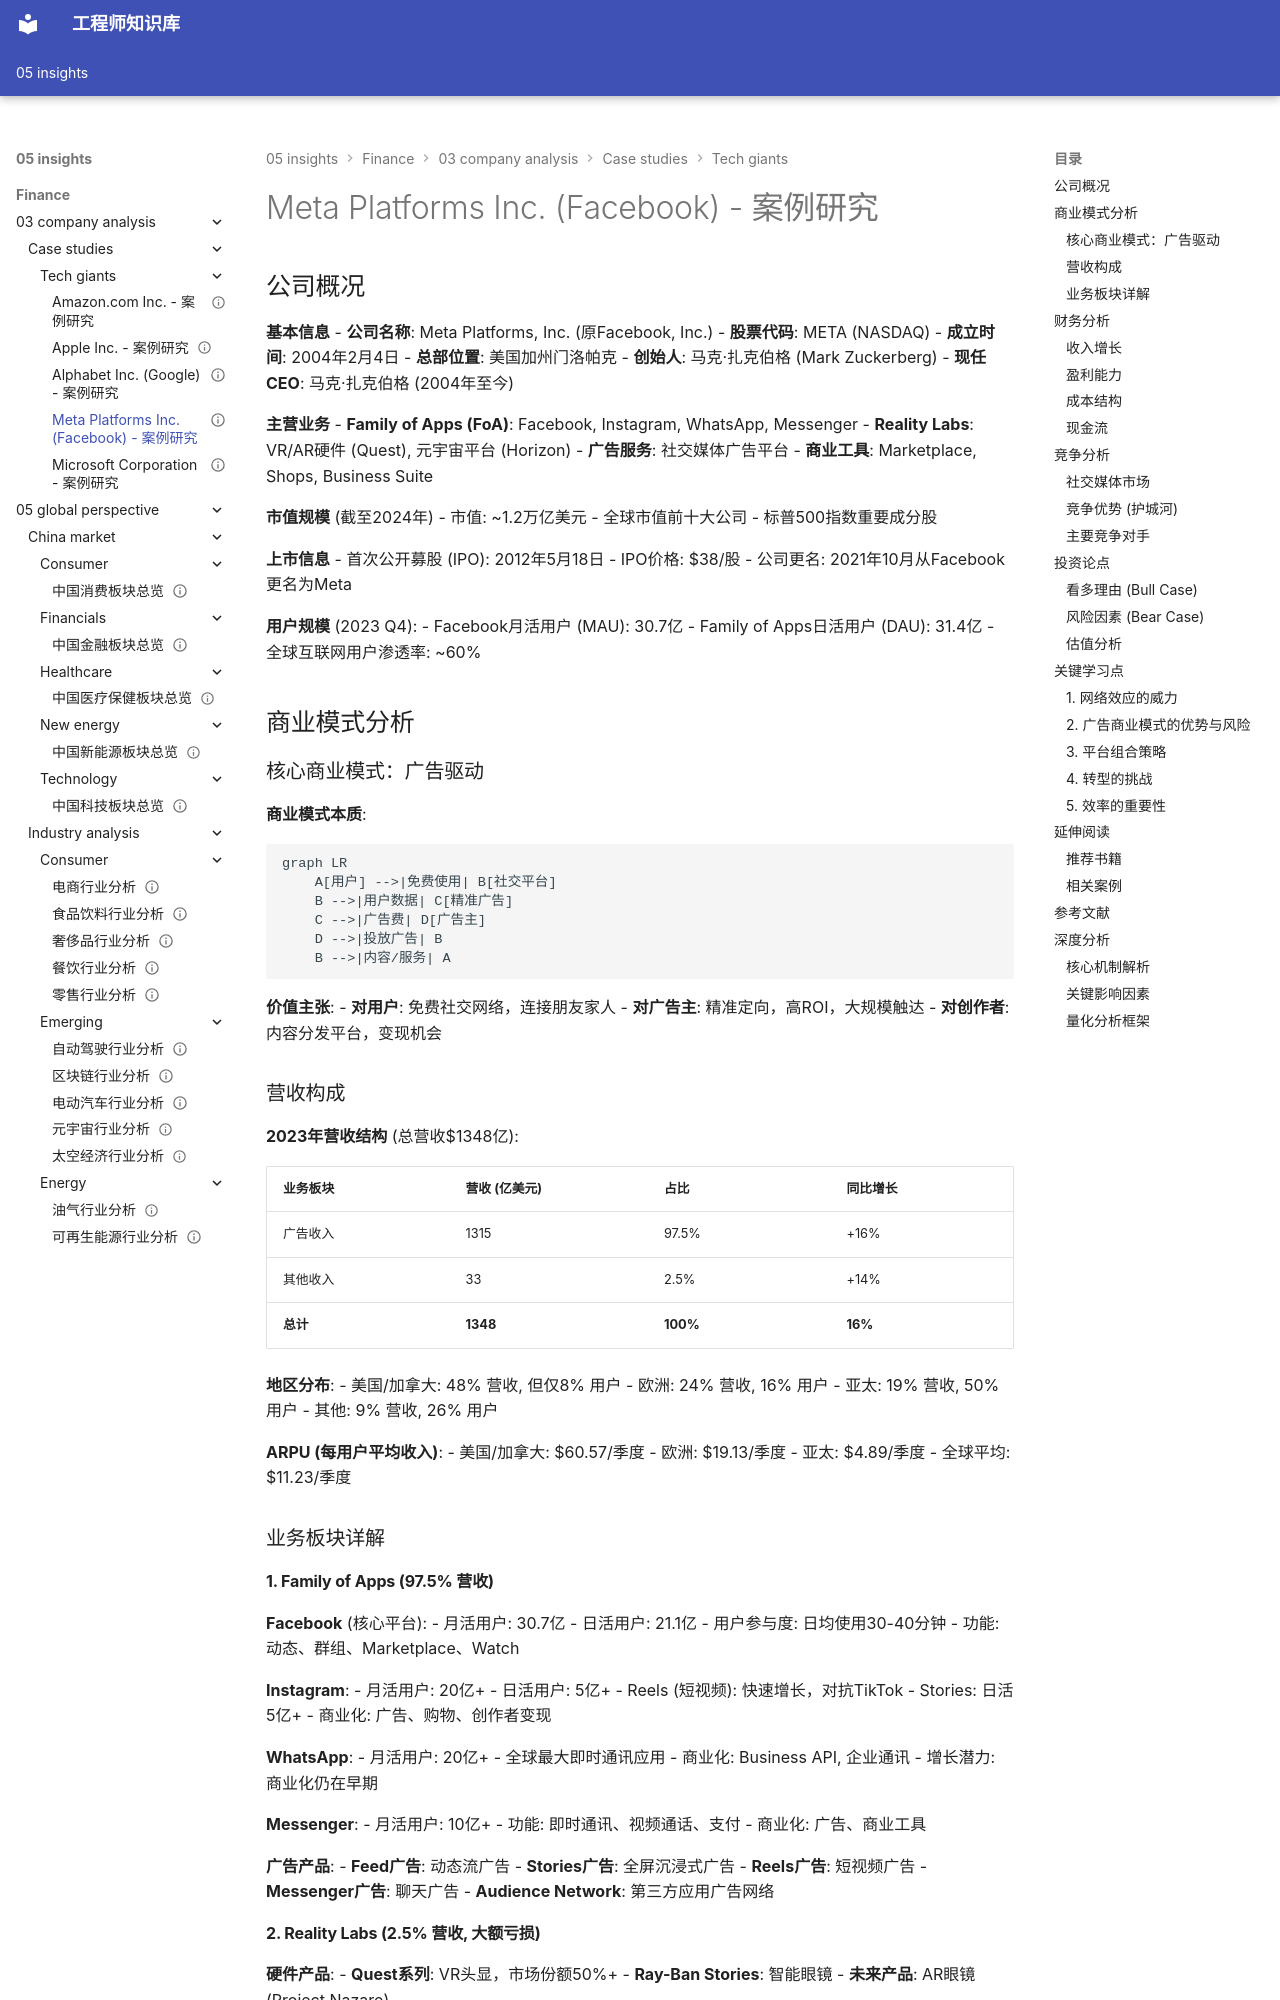

repository: Vuiora/knowledge-os · page: 05-insights/finance/03-company-analysis/case-studies/tech-giants/meta/index.html · generator: mkdocs

---
title: Meta Platforms Inc. (Facebook) - 案例研究
description: Meta/Facebook 公司深度案例分析：社交网络、广告模式、元宇宙转型与投资论点
slug: meta-facebook-case-study
domain: 金融洞察
module: 公司分析
content_type: case-study
skill_level: intermediate
tags:
- 互联网广告
- 元宇宙
- 案例研究
- 社交网络
- 科技行业
- 美国市场
prerequisites:
- financial-statements
- valuation-methods
- platform-business
related_contents:
- google
- apple
- microsoft
- amazon
estimated_time: 45
difficulty_score: 3
author: 金融知识库
created_at: '2024-01-15'
updated_at: '2024-01-15'
version: '1.0'
language: zh-CN
status: published
is_featured: true
---

# Meta Platforms Inc. (Facebook) - 案例研究

## 公司概况

**基本信息**
- **公司名称**: Meta Platforms, Inc. (原Facebook, Inc.)
- **股票代码**: META (NASDAQ)
- **成立时间**: 2004年2月4日
- **总部位置**: 美国加州门洛帕克
- **创始人**: 马克·扎克伯格 (Mark Zuckerberg)
- **现任CEO**: 马克·扎克伯格 (2004年至今)

**主营业务**
- **Family of Apps (FoA)**: Facebook, Instagram, WhatsApp, Messenger
- **Reality Labs**: VR/AR硬件 (Quest), 元宇宙平台 (Horizon)
- **广告服务**: 社交媒体广告平台
- **商业工具**: Marketplace, Shops, Business Suite

**市值规模** (截至2024年)
- 市值: ~1.2万亿美元
- 全球市值前十大公司
- 标普500指数重要成分股

**上市信息**
- 首次公开募股 (IPO): 2012年5月18日
- IPO价格: $38/股
- 公司更名: 2021年10月从Facebook更名为Meta

**用户规模** (2023 Q4):
- Facebook月活用户 (MAU): 30.7亿
- Family of Apps日活用户 (DAU): 31.4亿
- 全球互联网用户渗透率: ~60%

## 商业模式分析

### 核心商业模式：广告驱动

**商业模式本质**:
```mermaid
graph LR
    A[用户] -->|免费使用| B[社交平台]
    B -->|用户数据| C[精准广告]
    C -->|广告费| D[广告主]
    D -->|投放广告| B
    B -->|内容/服务| A
```

**价值主张**:
- **对用户**: 免费社交网络，连接朋友家人
- **对广告主**: 精准定向，高ROI，大规模触达
- **对创作者**: 内容分发平台，变现机会
